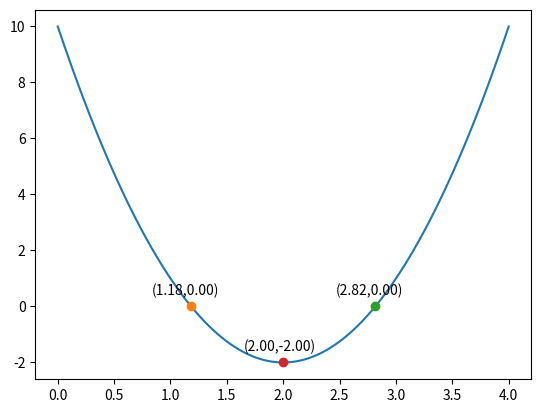

Python code for this plot:
# 一元二次方程式繪圖並算極值
# y = 3x**2 - 12x + 10 繪圖,標示兩個根,標極值
# y = -3x**2 + 12x - 9 繪圖,標示兩個根,標極值
# y = x**2 +  x + 1 (無根)
# 根的意義為 y 值為 0
from sympy import *

x = Symbol("x")
# y = 3x**2 - 12x + 10
f = 3*x**2 -12*x + 10
# y = -3x**2 + 12x - 9
# f = -3*x**2 + 12*x - 9
roots = solve(f)
# print(roots)

# y = 3x**2 - 12x + 10
def f(x) :
    return 3*x**2 -12*x + 10
def g(x) :
    return -f(x)

# y = -3x**2 + 12x - 9
def f2(x) :
    return -3*x**2 +12*x - 9

def g2(x) :
    return -f2(x)

import matplotlib.pyplot as plt
import numpy as np
from scipy.optimize import minimize_scalar

# y = 3x**2 - 12x + 10
line_x =  np.linspace(0, 4, 100)
# line_y = [3*x_no**2 - 12*x_no + 10 for x_no in line_x]
# 與前面算式相等
line_y = 3*line_x**2 - 12*line_x + 10
# y = 3x**2 + 12x - 9
# line_x =  np.linspace(0, 4, 100)
# line_y = [-3*x_no**2 + 12*x_no - 9 for x_no in line_x]
# 無根
# line_x =  np.linspace(-4, 4, 100)
# line_y = [x_no**2 +  x_no + 1 for x_no in line_x]
plt.plot(line_x, line_y)

# 標示根
for root in roots:
    x_value = root.evalf()
    # y = 3x**2 - 12x + 10
    y_value = f(x_value)
    # y = -3x**2 + 12x - 9
    # y_value = f2(x_value)
    plt.plot(x_value, y_value, "-o")
    plt.text(x_value - 0.35, y_value + 0.4, f"({x_value:.2f},{y_value:.2f})")

# 標示極值
# y = 3x**2 - 12x + 10
peak = minimize_scalar(f)
# y = -3x**2 + 12x - 9
# peak = minimize_scalar(f2)
if not(np.isinf(peak.fun)):
    # 有最小值
    limit_y = peak.fun
else:
    # y = 3x**2 - 12x + 10
    peak = minimize_scalar(g)
    # y = -3x**2 + 12x - 9
    # peak = minimize_scalar(g2)
    if not(np.isinf(peak.fun)):
        # 有最大值
        limit_y = -peak.fun
if not(np.isinf(peak.fun)):
    plt.plot(peak.x, limit_y, "-o")
    plt.text(peak.x - 0.35, limit_y + 0.4, f"({peak.x:.2f},{limit_y:.2f})")

plt.show()
